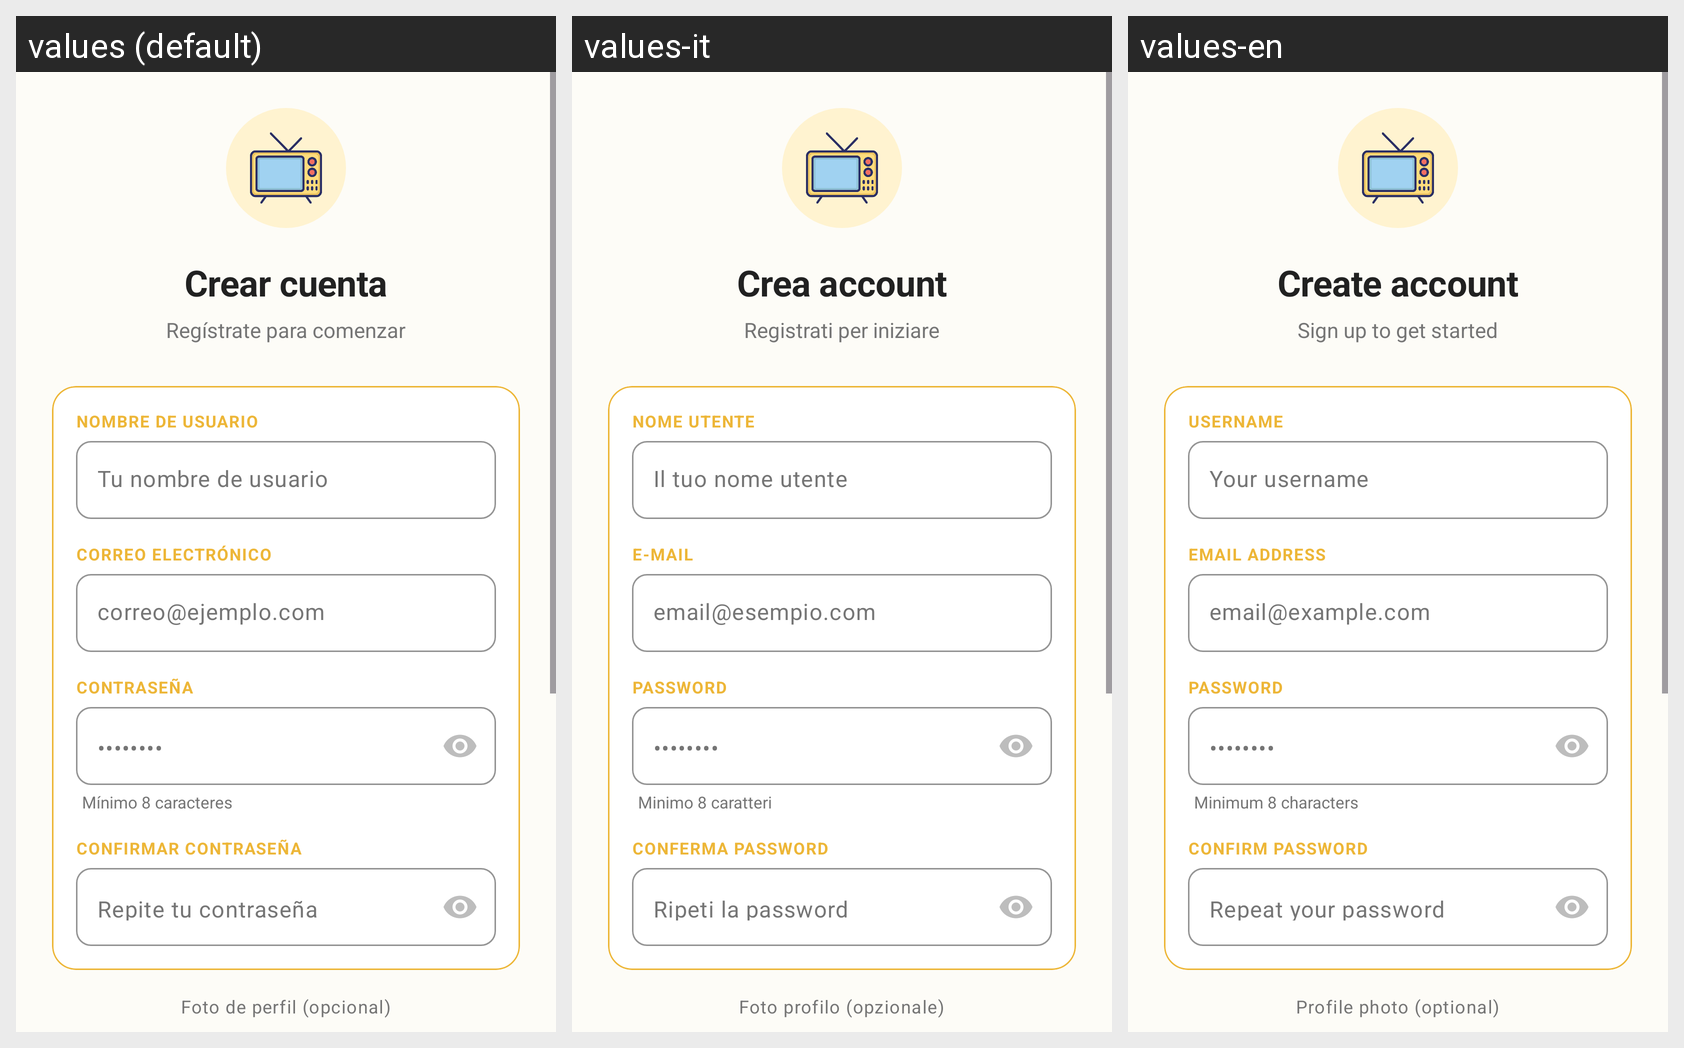

Here is an Android app screen in its default locale and in the app's own translations. Write out the translated-string differences for the strings that appear on this screen.
Android screen res/layout/fragment_register.xml rendered under 3 locales, left to right: values (default), values-it, values-en. Device: Nexus 5 (rendered at 1080×1920; each locale shown at half size, 540×960, under a caption strip naming it); theme Theme.MovieApp.
Other locales in the repository, not shown: values-es, values-fr, values-pt.
Strings drawn on this screen, with the default value and each locale's value (text and hints the layout hard-codes, and strings that could not be matched under every locale, appear in the picture but are not listed):

crearCuenta
  values: Crear cuenta
  values-it: Crea account
  values-en: Create account

msgRegister
  values: Regístrate para comenzar
  values-it: Registrati per iniziare
  values-en: Sign up to get started

nombreUsuario
  values: Nombre de usuario
  values-it: Nome utente
  values-en: Username

tuNombreDeUsuario
  values: Tu nombre de usuario
  values-it: Il tuo nome utente
  values-en: Your username

msgCorreo
  values: Correo electrónico
  values-it: E-mail
  values-en: Email address

correoEjemplo
  values: correo@ejemplo.com
  values-it: email@esempio.com
  values-en: email@example.com

ejemploPassword
  values: ••••••••
  values-it: ••••••••
  values-en: ••••••••

repitePassword
  values: Repite tu contraseña
  values-it: Ripeti la password
  values-en: Repeat your password

fotoPerfil
  values: Foto de perfil (opcional)
  values-it: Foto profilo (opzionale)
  values-en: Profile photo (optional)

creaCuenta
  values: Crear cuenta
  values-it: Crea account
  values-en: Create account
